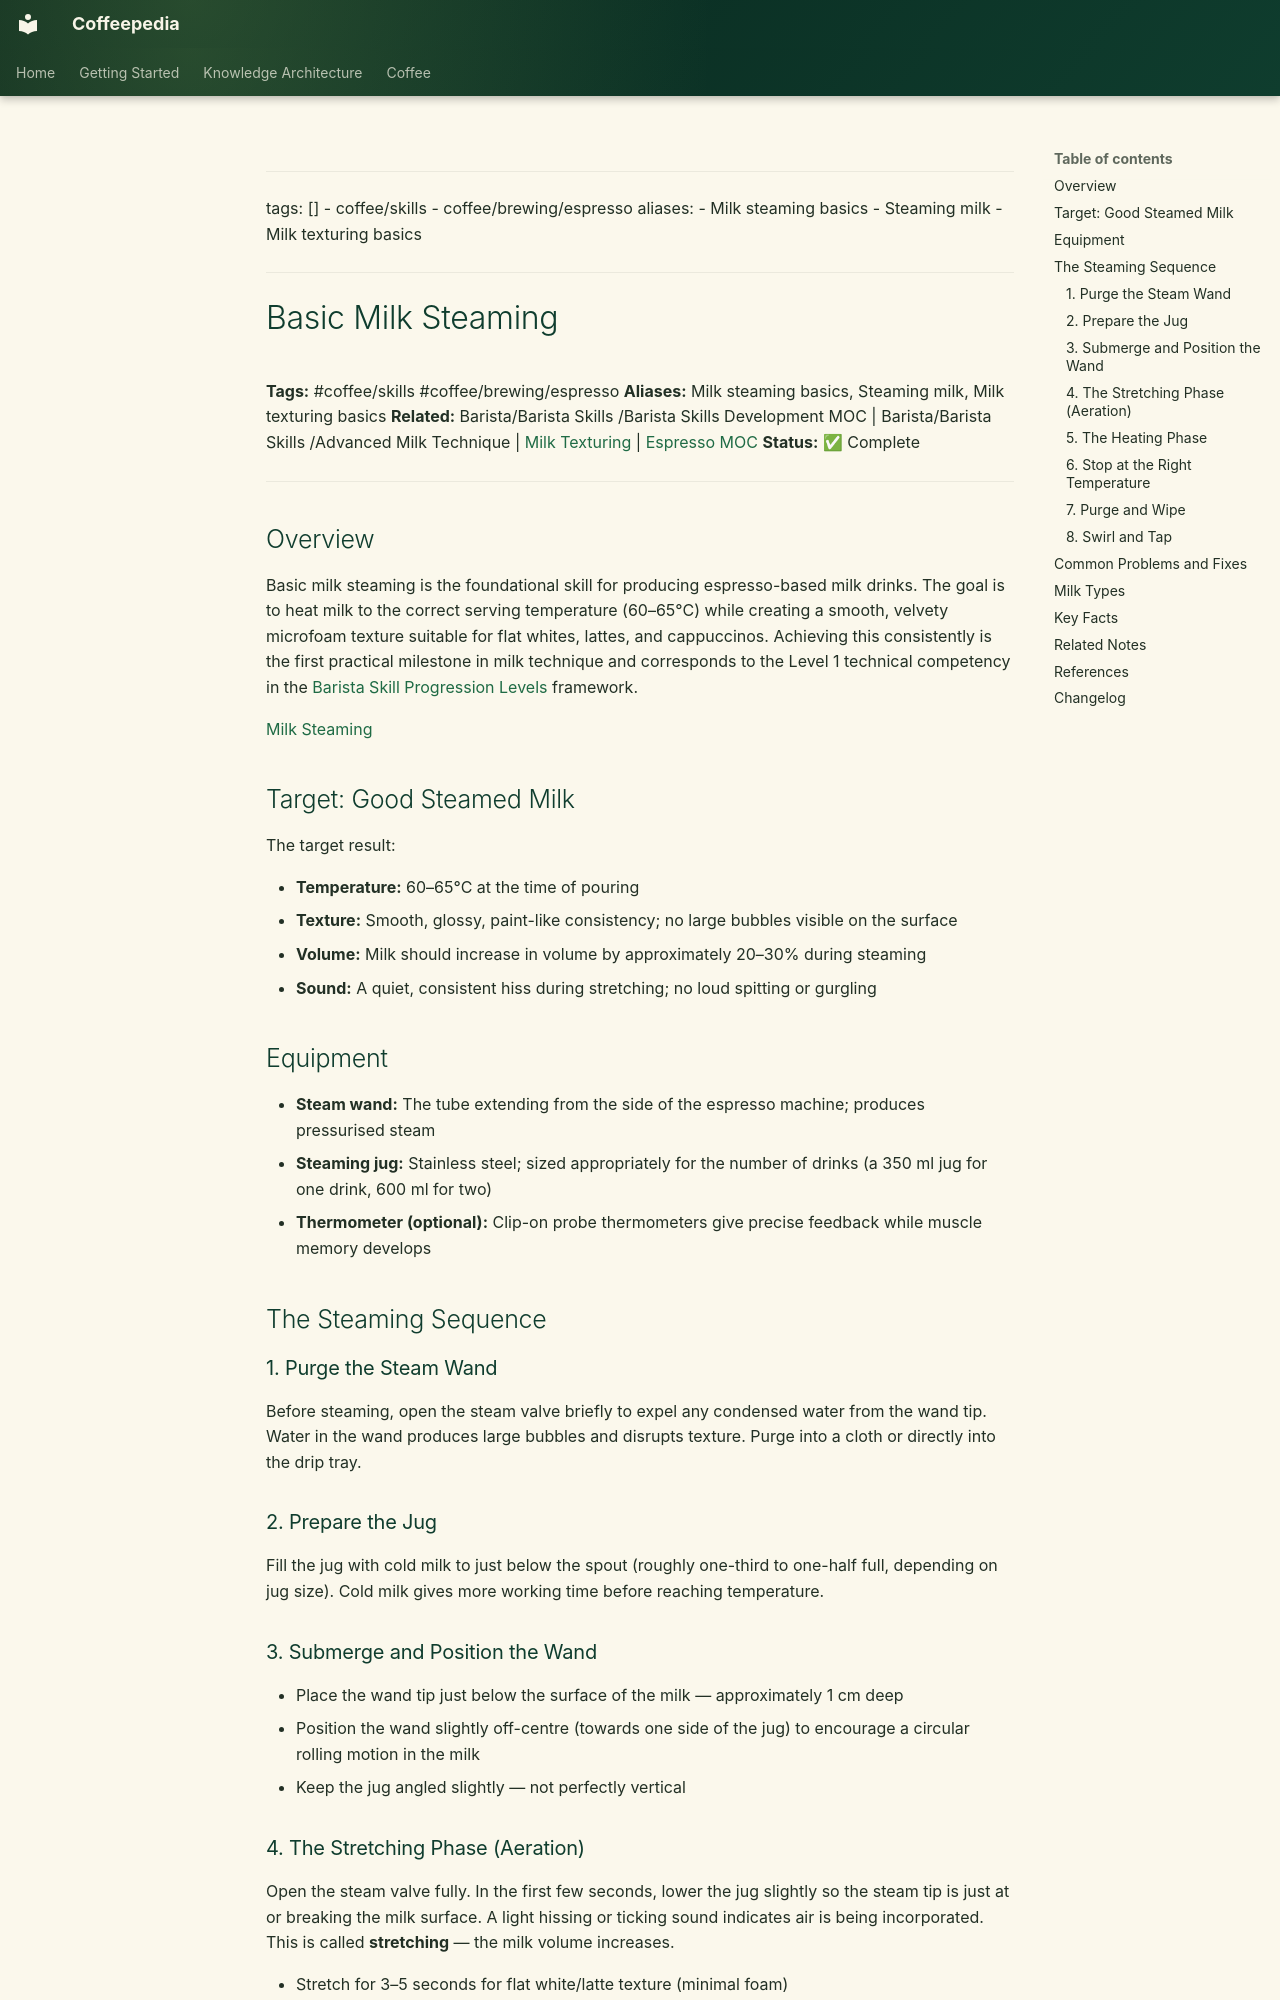

repository: Vauldt/all-about-coffee · page: coffee/barista/basic-milk-steaming/index.html · generator: mkdocs

---
tags: []
  - coffee/skills
  - coffee/brewing/espresso
aliases:
  - Milk steaming basics
  - Steaming milk
  - Milk texturing basics
---

# Basic Milk Steaming

**Tags:** #coffee/skills #coffee/brewing/espresso
**Aliases:** Milk steaming basics, Steaming milk, Milk texturing basics
**Related:** Barista/Barista Skills /Barista Skills Development MOC | Barista/Barista Skills /Advanced Milk Technique | [Milk Texturing](../coffee-brewing/milk-texturing.md) | [Espresso MOC](../maps-of-content/espresso-moc.md)
**Status:** ✅ Complete

---

## Overview

Basic milk steaming is the foundational skill for producing espresso-based milk drinks. The goal is to heat milk to the correct serving temperature (60–65°C) while creating a smooth, velvety microfoam texture suitable for flat whites, lattes, and cappuccinos. Achieving this consistently is the first practical milestone in milk technique and corresponds to the Level 1 technical competency in the [Barista Skill Progression Levels](barista-skill-progression-levels.md) framework.

[Milk Steaming](https://www.youtube.com/watch?v=oaKRBBpA4fw)


## Target: Good Steamed Milk

The target result:

- **Temperature:** 60–65°C at the time of pouring
- **Texture:** Smooth, glossy, paint-like consistency; no large bubbles visible on the surface
- **Volume:** Milk should increase in volume by approximately 20–30% during steaming
- **Sound:** A quiet, consistent hiss during stretching; no loud spitting or gurgling

## Equipment

- **Steam wand:** The tube extending from the side of the espresso machine; produces pressurised steam
- **Steaming jug:** Stainless steel; sized appropriately for the number of drinks (a 350 ml jug for one drink, 600 ml for two)
- **Thermometer (optional):** Clip-on probe thermometers give precise feedback while muscle memory develops

## The Steaming Sequence

### 1. Purge the Steam Wand

Before steaming, open the steam valve briefly to expel any condensed water from the wand tip. Water in the wand produces large bubbles and disrupts texture. Purge into a cloth or directly into the drip tray.

### 2. Prepare the Jug

Fill the jug with cold milk to just below the spout (roughly one-third to one-half full, depending on jug size). Cold milk gives more working time before reaching temperature.

### 3. Submerge and Position the Wand

- Place the wand tip just below the surface of the milk — approximately 1 cm deep
- Position the wand slightly off-centre (towards one side of the jug) to encourage a circular rolling motion in the milk
- Keep the jug angled slightly — not perfectly vertical
